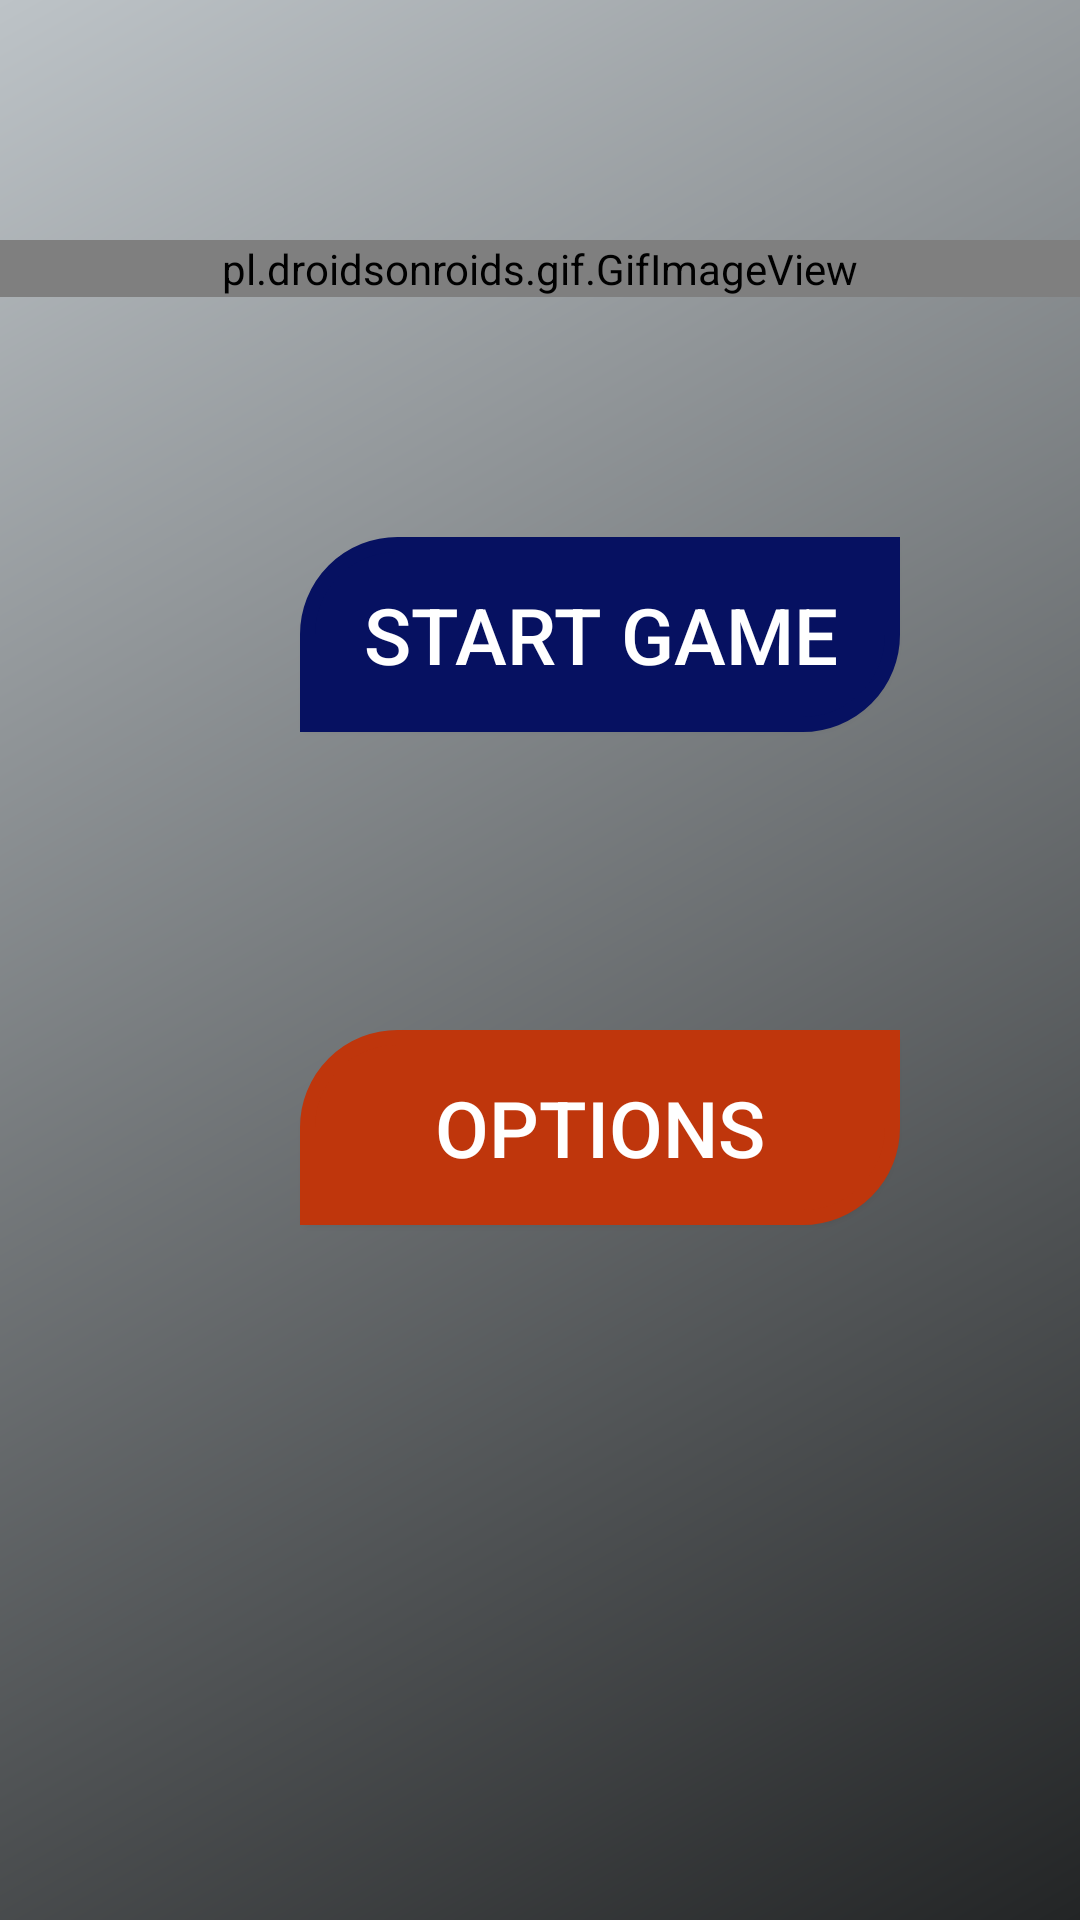

Produce the Android XML layout that renders to this screen, including the resource entries it uses.
<!-- AndroidManifest.xml: application theme Theme.Better_Deeds -->
<!-- res/layout/activity_game_main_menu.xml -->
<?xml version="1.0" encoding="utf-8"?>
<androidx.constraintlayout.widget.ConstraintLayout
        xmlns:android="http://schemas.android.com/apk/res/android"
        xmlns:tools="http://schemas.android.com/tools"
        xmlns:app="http://schemas.android.com/apk/res-auto"
        android:layout_width="match_parent"
        android:layout_height="match_parent"
        android:background="@drawable/gradient_background"
        tools:context=".GameMainMenu">


    <pl.droidsonroids.gif.GifImageView
            android:layout_width="match_parent"
            android:layout_height="wrap_content"
            android:src="@drawable/better_deeds_logo"
            android:id="@+id/GameLogo"

            android:layout_alignParentStart="true"
            android:layout_alignParentTop="true"
            android:layout_marginTop="80dp"

            app:layout_constraintTop_toTopOf="parent"
            app:layout_constraintStart_toStartOf="parent"
            app:layout_constraintEnd_toEndOf="parent"
    />

    <androidx.appcompat.widget.AppCompatButton
            android:id="@+id/btnStartGame"
            android:text="@string/start_game"
            android:layout_width="200dp"
            android:layout_height="65dp"
            android:layout_below="@id/GameLogo"
            android:background="@drawable/main_menu_buttons"
            android:textSize="26sp"
            android:textColor="#ffffff"
            android:backgroundTint="#061161"

            android:layout_marginTop="80dp"
            android:layout_marginStart="100dp"

            app:layout_constraintTop_toBottomOf="@+id/GameLogo"


            app:layout_constraintStart_toStartOf="parent"
            app:layout_constraintBottom_toBottomOf="parent"
            android:layout_centerHorizontal="true"
            app:layout_constraintVertical_bias="0"/>

    <androidx.appcompat.widget.AppCompatButton
            android:id="@+id/btnOptions"
            android:text="@string/options"
            android:layout_width="200dp"
            android:layout_height="65dp"
            android:layout_below="@id/GameLogo"
            android:background="@drawable/main_menu_buttons"
            android:textSize="26sp"
            android:textColor="#ffffff"
            android:backgroundTint="#BF360C"


            app:layout_constraintTop_toBottomOf="@+id/btnStartGame"

            android:layout_marginStart="100dp"
            app:layout_constraintStart_toStartOf="parent"
            app:layout_constraintBottom_toBottomOf="parent"
            app:layout_constraintVertical_bias="0.300"/>


</androidx.constraintlayout.widget.ConstraintLayout>
<!-- resources referenced by this layout -->
<resources>
  <!-- drawable gradient_background (drawable) -->
  <?xml version="1.0" encoding="utf-8"?>
  <shape xmlns:android="http://schemas.android.com/apk/res/android">
      <gradient android:startColor="#232526"
                android:endColor="#bdc3c7"
                android:angle="135"/>
  </shape>
  <!-- drawable main_menu_buttons (drawable) -->
  <?xml version="1.0" encoding="utf-8"?>
  <selector xmlns:android="http://schemas.android.com/apk/res/android">
      <item android:state_pressed="false">
          <shape>
              <corners android:topLeftRadius="30dp"
                       android:bottomRightRadius="30dp"/>
              <gradient
                      android:endColor="#8D8F91"
                      android:startColor="#41484E"
                      android:angle="135"/>
              <stroke android:width="5dp"
                      android:color="#000000" />
          </shape>
      </item>
      <item android:state_pressed="true">
          <shape>
              <corners android:topLeftRadius="30dp"
                       android:bottomRightRadius="30dp"/>
              <gradient
                      android:endColor="#8D8F91"
                      android:startColor="#41484E"
                      android:angle="135"/>
              <stroke android:width="5dp"
                      android:color="#000000" />
          </shape>
      </item>
  </selector>
  <string name="options">Options</string>
  <string name="start_game">Start Game</string>
  <style name="Theme.Better_Deeds" parent="Theme.MaterialComponents.Light.NoActionBar">
          
          <item name="colorPrimary">@color/purple_500</item>
          <item name="colorPrimaryVariant">@color/purple_700</item>
          <item name="colorOnPrimary">@color/white</item>
          
          <item name="colorSecondary">@color/teal_200</item>
          <item name="colorSecondaryVariant">@color/teal_700</item>
          <item name="colorOnSecondary">@color/black</item>
          
          <item name="android:statusBarColor" tools:targetApi="l">?attr/colorPrimaryVariant</item>
          
      </style>
  <!-- not gathered from this repository: default colours our renderer supplied (Android Studio template values) -->
  <color name="purple_500">#FF6200EE</color>
  <color name="purple_700">#FF3700B3</color>
  <color name="teal_200">#FF03DAC5</color>
  <color name="teal_700">#FF018786</color>
  <color name="black">#FF000000</color>
  <color name="white">#FFFFFFFF</color>
</resources>
